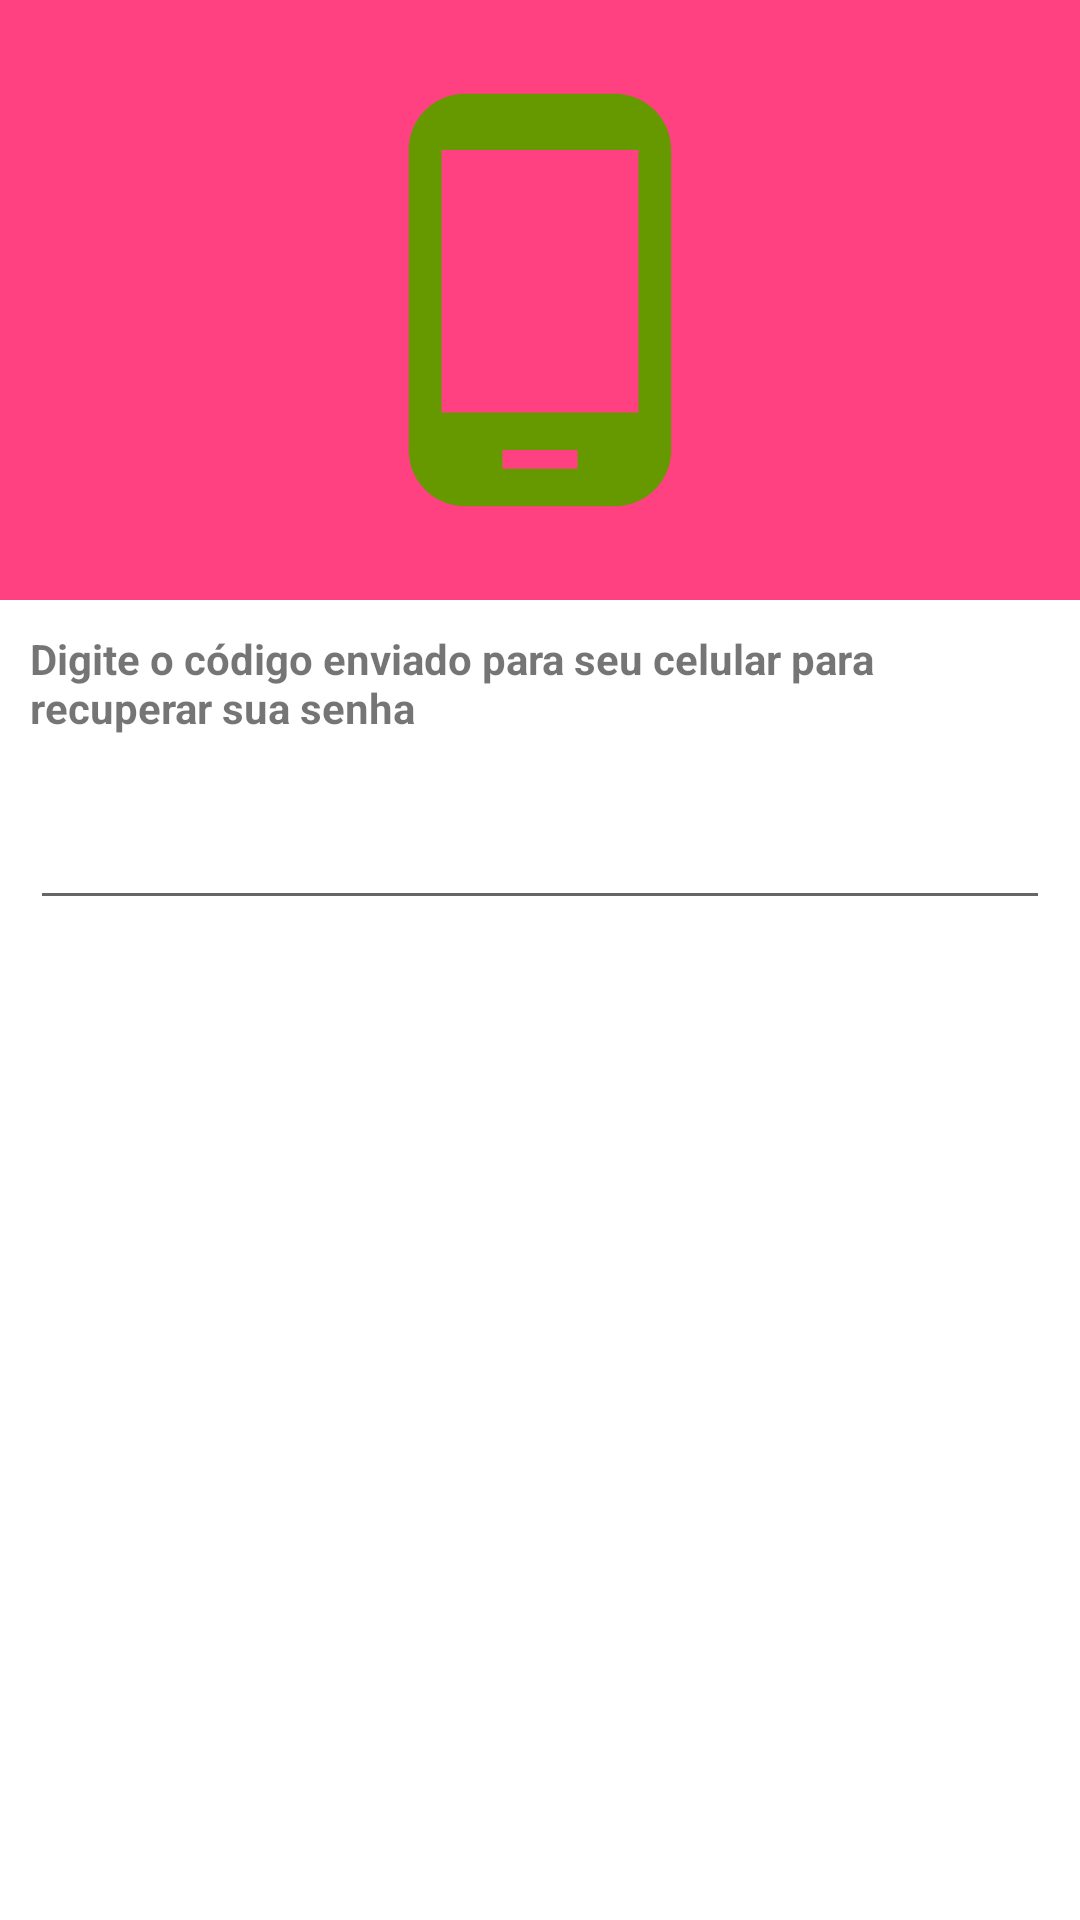

Produce the Android XML layout that renders to this screen, including the resource entries it uses.
<!-- AndroidManifest.xml: application theme AppTheme -->
<!-- res/layout/activity_recovery_password.xml -->
<?xml version="1.0" encoding="utf-8"?>
<android.support.constraint.ConstraintLayout xmlns:android="http://schemas.android.com/apk/res/android"
    xmlns:app="http://schemas.android.com/apk/res-auto"
    xmlns:tools="http://schemas.android.com/tools"
    android:layout_width="match_parent"
    android:layout_height="match_parent"
    tools:context=".ui.recoverypassw.RecoveryPasswordActivity">

    <RelativeLayout
        android:id="@+id/header_relative_layout"
        android:layout_width="match_parent"
        android:layout_height="200dp"
        android:gravity="center"
        android:background="@color/colorAccent">
        <ImageView
            android:layout_width="150dp"
            android:layout_height="150dp"
            android:src="@drawable/ic_phone_android"/>
    </RelativeLayout>

    <LinearLayout android:orientation="vertical" android:layout_width="match_parent"
        android:layout_height="wrap_content"
        app:layout_constraintTop_toBottomOf="@+id/header_relative_layout">

        <TextView
            android:id="@+id/recovery_password_description"
            android:layout_width="wrap_content"
            android:layout_height="wrap_content"
            android:textStyle="bold"
            android:text="@string/recovery_password_description"
            android:layout_margin="10dp"/>

        <EditText
            android:id="@+id/recovery_password_phonenumber"
            android:layout_width="match_parent"
            android:layout_height="wrap_content"
            android:inputType="number"
            android:layout_margin="10dp"/>

        <EditText
            android:id="@+id/recovery_password_code"
            android:layout_width="match_parent"
            android:layout_height="wrap_content"
            android:inputType="number"
            android:visibility="gone"
            android:layout_margin="10dp"/>

        <EditText
            android:id="@+id/recovery_password_new_password"
            android:layout_width="match_parent"
            android:layout_height="wrap_content"
            android:inputType="textPassword"
            android:visibility="gone"
            android:layout_margin="10dp"/>


    </LinearLayout>
    <Button
        android:id="@+id/recovery_password_btn_go_to_code"
        android:layout_width="match_parent"
        android:layout_height="wrap_content"
        style="@style/Widget.AppCompat.Button.Colored"
        app:layout_constraintBottom_toTopOf="parent"
        android:textColor="@color/baseColor"
        android:text="Próximo"/>

    <Button
        android:id="@+id/recovery_password_btn_next"
        android:layout_width="match_parent"
        android:layout_height="wrap_content"
        style="@style/Widget.AppCompat.Button.Colored"
        app:layout_constraintBottom_toTopOf="parent"
        android:textColor="@color/baseColor"
        android:visibility="gone"
        android:text="Próximo"/>
    <Button
        android:id="@+id/recovery_password_btn_finish"
        android:layout_width="match_parent"
        android:layout_height="wrap_content"
        app:layout_constraintBottom_toTopOf="parent"
        android:textColor="@color/baseColor"
        style="@style/Widget.AppCompat.Button.Colored"
        android:visibility="gone"
        android:text="Confirmar"/>
</android.support.constraint.ConstraintLayout>
<!-- resources referenced by this layout -->
<resources>
  <color name="baseColor">#FFFFFF</color>
  <color name="colorAccent">#FF4081</color>
  <!-- drawable ic_phone_android (drawable) -->
  <vector xmlns:android="http://schemas.android.com/apk/res/android"
          android:width="24dp"
          android:height="24dp"
          android:viewportWidth="24.0"
          android:viewportHeight="24.0">
      <path
          android:fillColor="@color/colorPrimary"
          android:pathData="M16,1L8,1C6.34,1 5,2.34 5,4v16c0,1.66 1.34,3 3,3h8c1.66,0 3,-1.34 3,-3L19,4c0,-1.66 -1.34,-3 -3,-3zM14,21h-4v-1h4v1zM17.25,18L6.75,18L6.75,4h10.5v14z"/>
  </vector>
  <string name="recovery_password_description"> Digite o código enviado para seu celular para recuperar sua senha </string>
  <color name="colorPrimary">#669900</color>
</resources>
